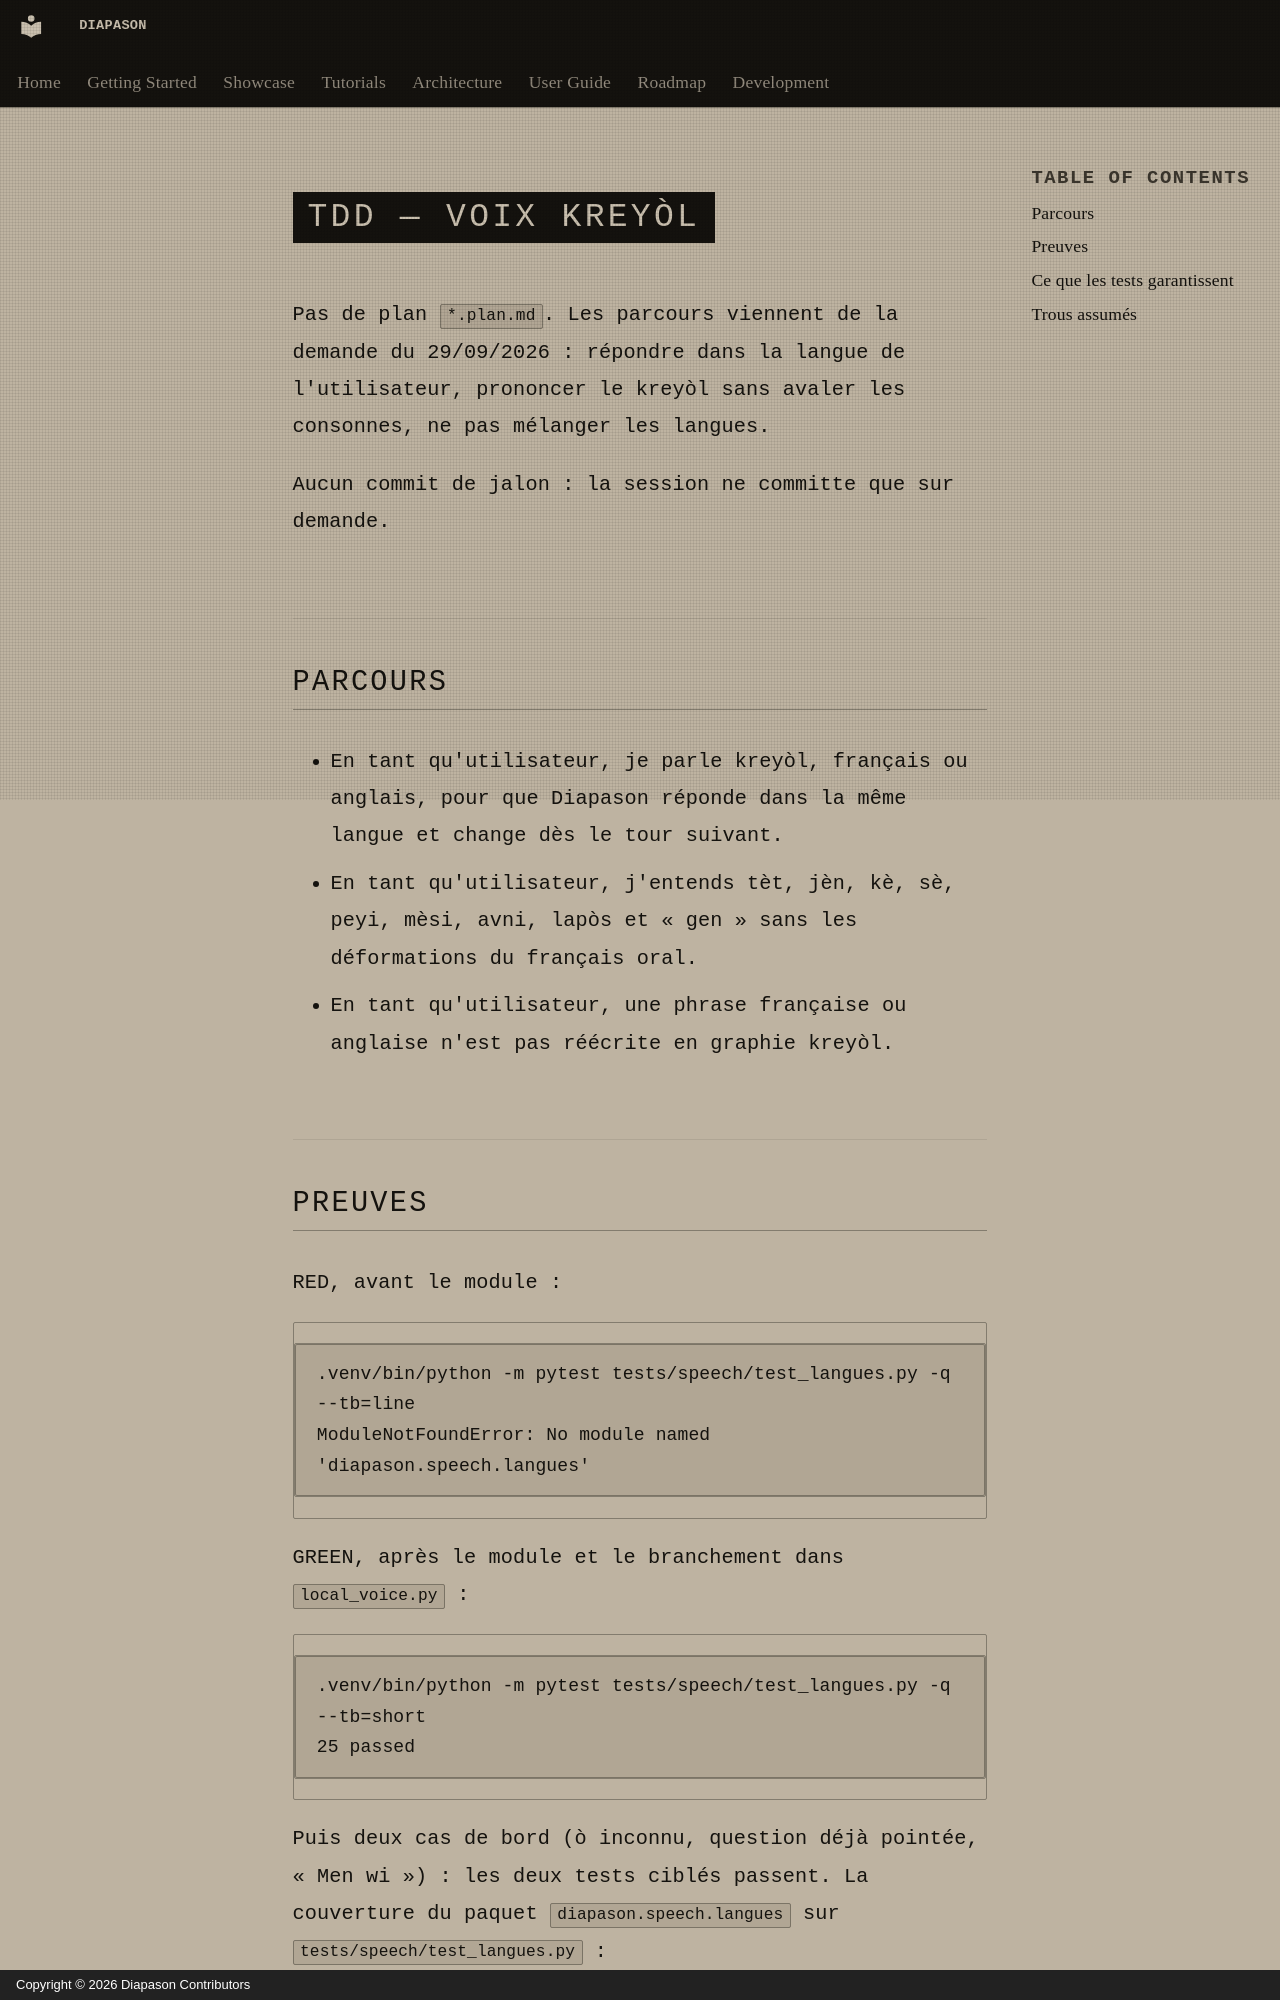

repository: carlitoetienne01-spec/Diapason · page: testing/voix-kreyol.tdd/index.html · generator: mkdocs · copyright: Copyright © 2026 Diapason Contributors

# TDD — voix kreyòl

Pas de plan `*.plan.md`. Les parcours viennent de la demande du
29/09/2026 : répondre dans la langue de l'utilisateur, prononcer le
kreyòl sans avaler les consonnes, ne pas mélanger les langues.

Aucun commit de jalon : la session ne committe que sur demande.

## Parcours

- En tant qu'utilisateur, je parle kreyòl, français ou anglais, pour que
  Diapason réponde dans la même langue et change dès le tour suivant.
- En tant qu'utilisateur, j'entends tèt, jèn, kè, sè, peyi, mèsi, avni,
  lapòs et « gen » sans les déformations du français oral.
- En tant qu'utilisateur, une phrase française ou anglaise n'est pas
  réécrite en graphie kreyòl.
